Run: headless pygame with SDL's dummy video driver; simulated clock (each Clock.tick advances the game by its frame time, no real sleeping); random seed 0; keys injected as events and as key.get_pressed() state; no mouse input.
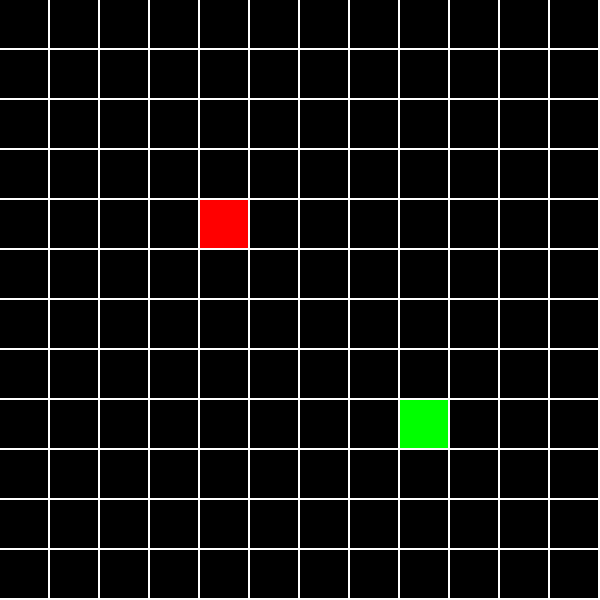
Frame 1 of 4 · flips 1–60 · no input
Frame 2 of 4 · flips 61–180 · tapped SPACE, RETURN · held RIGHT (→), D · screen unchanged from frame 1, image omitted
Frame 3 of 4 · flips 181–300 · held DOWN (↓), S · screen unchanged from frame 2, image omitted
Frame 4 of 4 · flips 301–420 · held LEFT (←), A, UP (↑), W · screen unchanged from frame 3, image omitted

The pygame program that drew these frames:

import pygame

class World:
    size = (600, 600)
    block_size = (50, 50)
    bg_color = (255, 255, 255)
    block_color = (0, 0, 0)
    screen = pygame.display.get_surface()
    
    def __init__(self, screen):
        self.size = (600, 600)
        self.screen = screen
    
    def paint(self):
        self.screen.fill(self.bg_color)
    
        for i in range(0, self.size[0], self.block_size[0]):
            for j in range(0, self.size[1], self.block_size[1]):
                pygame.draw.rect(self.screen, self.block_color, [i, j, self.block_size[0]-2, self.block_size[1]-2], 0)
    
        pygame.display.flip()

class Block:
    size = (48, 48)
    color = (255, 0, 0) #rojo
    position = (200, 200)
    screen = pygame.display.get_surface()
    
    def __init__(self, screen, position, color):
        self.screen = screen
        self.position = position
        self.color = color        
        
    def paint(self):
        pygame.draw.rect(self.screen, self.color, [self.position[0], self.position[1], self.size[0], self.size[1]], 0)
        pygame.display.flip()
        

      
pygame.init()
size = (600, 600)
screen = pygame.display.set_mode(size)
pygame.display.set_caption("Snake game")
clock = pygame.time.Clock()
gameOver = False

world_game = World(screen)
bloque1 = Block(screen, (400, 400), (0, 255, 0))
bloque2 = Block(screen, (200, 200), (255, 0, 0))

while not gameOver:
    for event in pygame.event.get():
        if event.type == pygame.QUIT:
            gameOver = True
    
    world_game.paint()
    bloque1.paint()
    bloque2.paint()
    
    
    clock.tick(5)
pygame.quit()
